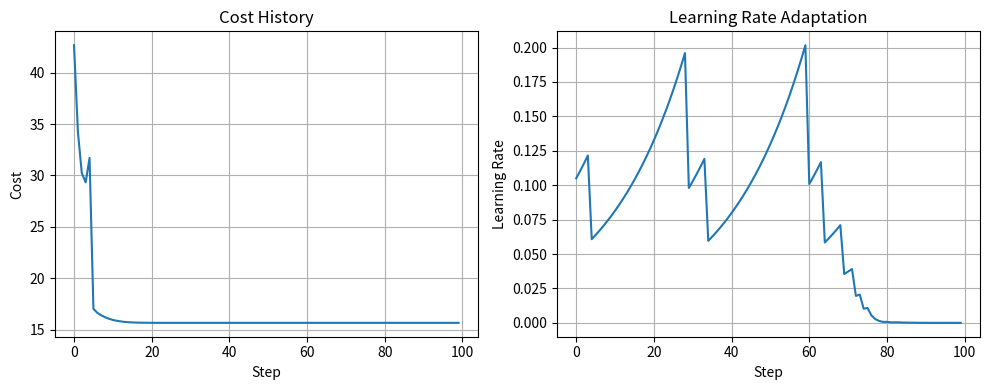

This chart was generated by the following Python code:
"""
Linear Regression Problem: Simple Adaptive Learning Rate

Problem: Implement a gradient descent algorithm with a simple adaptive learning rate that:
1. Increases learning rate when cost decreases (making good progress)
2. Decreases learning rate when cost increases (overstepping)
3. Shows how the learning rate adapts over training

This helps students understand:
- Basic adaptive learning rate concept
- How to modify algorithms
- Relationship between learning rate and convergence
"""

import numpy as np
import matplotlib.pyplot as plt

class AdaptiveRateRegression:
    def __init__(self, initial_lr=0.1, increase_factor=1.05, decrease_factor=0.5):
        self.learning_rate = initial_lr
        self.increase_factor = increase_factor
        self.decrease_factor = decrease_factor
        self.parameters = None
        self.costs = []
        self.learning_rates = []

    def generate_data(self, n_samples=100):
        np.random.seed(42)
        X = np.random.uniform(-5, 5, n_samples)
        y = 2 * X + 0.5 * X**2 + np.random.normal(0, 1, n_samples)
        
        self.X = np.column_stack([np.ones(n_samples), X])
        self.y = y
        self.parameters = np.zeros(2)
        
        return X, y

    def compute_cost(self):
        predictions = self.X @ self.parameters
        return np.mean((predictions - self.y) ** 2)

    def train(self, n_steps=100):
        prev_cost = float('inf')
        
        for step in range(n_steps):
            predictions = self.X @ self.parameters
            gradient = (2/len(self.y)) * self.X.T @ (predictions - self.y)
            
            self.parameters = self.parameters - self.learning_rate * gradient
            
            current_cost = self.compute_cost()
            
            if current_cost < prev_cost:
                self.learning_rate *= self.increase_factor
            else:
                self.learning_rate *= self.decrease_factor
            
            self.costs.append(current_cost)
            self.learning_rates.append(self.learning_rate)
            
            prev_cost = current_cost

    def plot_training(self):
        fig, (ax1, ax2) = plt.subplots(1, 2, figsize=(10, 4))
        
        ax1.plot(self.costs)
        ax1.set_xlabel('Step')
        ax1.set_ylabel('Cost')
        ax1.set_title('Cost History')
        ax1.grid(True)
        
        ax2.plot(self.learning_rates)
        ax2.set_xlabel('Step')
        ax2.set_ylabel('Learning Rate')
        ax2.set_title('Learning Rate Adaptation')
        ax2.grid(True)
        
        plt.tight_layout()
        plt.show()

def main():
    model = AdaptiveRateRegression(
        initial_lr=0.1,
        increase_factor=1.05,
        decrease_factor=0.5
    )
    
    X, y = model.generate_data(n_samples=100)
    
    model.train(n_steps=100)
    
    model.plot_training()
    
    print(f"Final parameters: {model.parameters}")
    print(f"Final learning rate: {model.learning_rate:.6f}")
    print(f"Final cost: {model.costs[-1]:.6f}")

if __name__ == "__main__":
    main()
